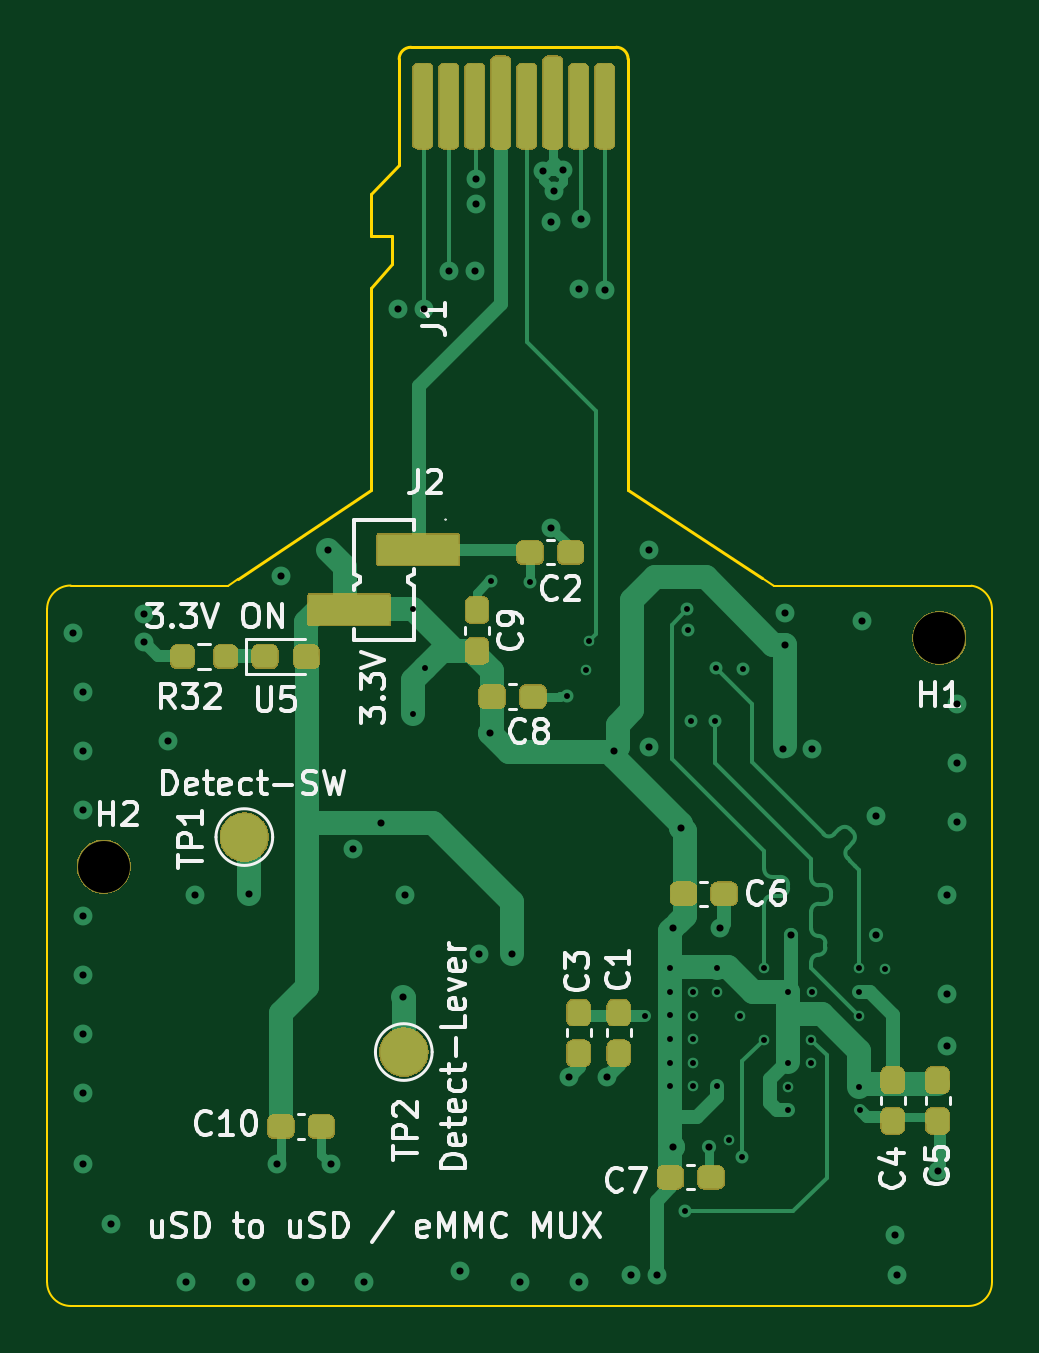
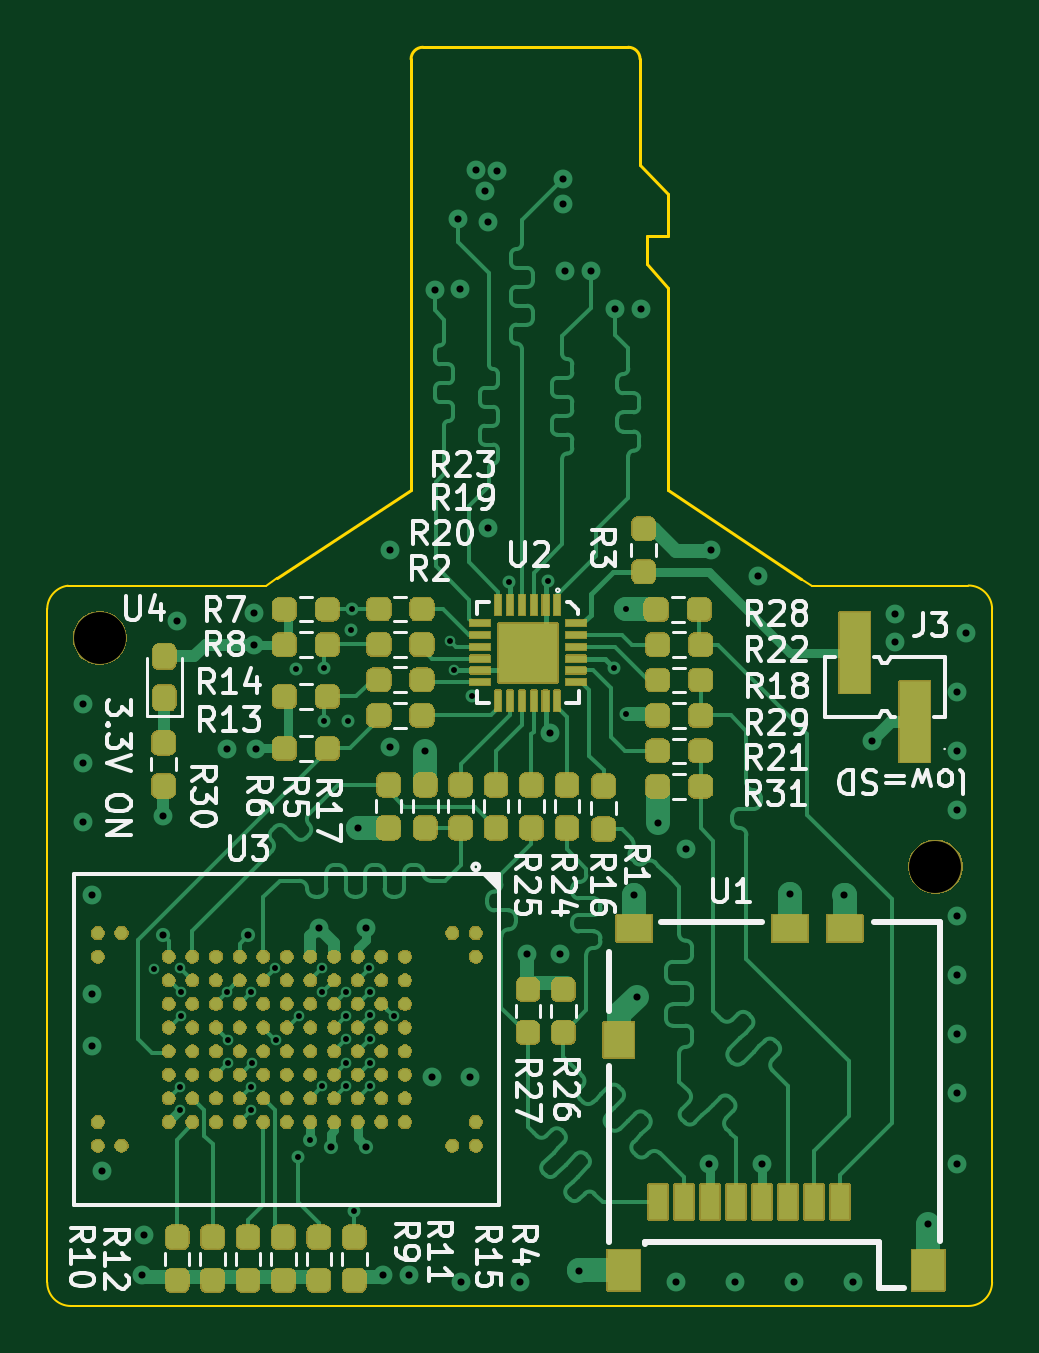
Circuit board: 12 layer files. Board 40.0 x 53.3 mm.
- bottom_copper: Board-B_Cu.gbr (58533 bytes)
- bottom_mask: Board-B_Mask.gbr (188189 bytes)
- paste: Board-B_Paste.gbr (7651 bytes)
- bottom_silk: Board-B_Silkscreen.gbr (62461 bytes)
- outline: Board-Edge_Cuts.gbr (2016 bytes)
- top_copper: Board-F_Cu.gbr (21124 bytes)
- top_mask: Board-F_Mask.gbr (53212 bytes)
- paste: Board-F_Paste.gbr (3146 bytes)
- top_silk: Board-F_Silkscreen.gbr (43954 bytes)
- inner_copper: Board-GND1_Cu.gbr (67586 bytes)
- inner_copper: Board-GND2_Cu.gbr (67586 bytes)
- drill: Board.drl (2119 bytes)

=== bottom_copper: Board-B_Cu.gbr (58533 bytes, source omitted) ===
=== bottom_mask: Board-B_Mask.gbr (188189 bytes, source omitted) ===
=== paste: Board-B_Paste.gbr (7651 bytes, source omitted) ===
=== bottom_silk: Board-B_Silkscreen.gbr (62461 bytes, source omitted) ===
=== outline: Board-Edge_Cuts.gbr ===
%TF.GenerationSoftware,KiCad,Pcbnew,9.0.2*%
%TF.CreationDate,2025-06-22T16:31:42+02:00*%
%TF.ProjectId,Board,426f6172-642e-46b6-9963-61645f706362,rev?*%
%TF.SameCoordinates,Original*%
%TF.FileFunction,Profile,NP*%
%FSLAX46Y46*%
G04 Gerber Fmt 4.6, Leading zero omitted, Abs format (unit mm)*
G04 Created by KiCad (PCBNEW 9.0.2) date 2025-06-22 16:31:42*
%MOMM*%
%LPD*%
G01*
G04 APERTURE LIST*
%TA.AperFunction,Profile*%
%ADD10C,0.100000*%
%TD*%
%TA.AperFunction,Profile*%
%ADD11C,0.120000*%
%TD*%
G04 APERTURE END LIST*
D10*
X107500000Y-98000000D02*
G75*
G02*
X106500000Y-99000000I-1000000J0D01*
G01*
X97775000Y-68185414D02*
X98254269Y-68500000D01*
X68507107Y-99000000D02*
G75*
G02*
X67500025Y-98000050I-7J1007100D01*
G01*
X106625000Y-68500000D02*
X98375000Y-68500000D01*
X67500000Y-69500000D02*
X67500000Y-98000000D01*
X75000000Y-68500000D02*
X68500000Y-68500000D01*
X75000000Y-68500000D02*
X75140621Y-68500000D01*
X106624035Y-68507722D02*
G75*
G02*
X107500000Y-69500000I-124035J-992278D01*
G01*
X75575000Y-68210414D02*
X75140621Y-68500000D01*
X67500000Y-69500000D02*
G75*
G02*
X68500000Y-68500000I1000000J0D01*
G01*
X98254269Y-68500000D02*
X98375000Y-68500000D01*
X107500000Y-98000000D02*
X107500000Y-69500000D01*
X68500000Y-99000000D02*
X106500000Y-99000000D01*
D11*
%TO.C,J1*%
X81200000Y-51910414D02*
X81200000Y-53710414D01*
X81200000Y-51910414D02*
X82400000Y-50710414D01*
X81200000Y-53710414D02*
X82100000Y-53710414D01*
X81200000Y-55910414D02*
X81200000Y-64460414D01*
X81200000Y-64460414D02*
X75575000Y-68210414D01*
X82100000Y-53710414D02*
X82100000Y-54910414D01*
X82100000Y-54910414D02*
X81200000Y-55910414D01*
X82400000Y-50710414D02*
X82403553Y-46213967D01*
X86600000Y-45710414D02*
X82903553Y-45713967D01*
X86600000Y-45710414D02*
X91596447Y-45713967D01*
X92100000Y-64460414D02*
X92096447Y-46213967D01*
X92100000Y-64460414D02*
X97775000Y-68185414D01*
X82403553Y-46213967D02*
G75*
G02*
X82903553Y-45713967I500001J-1D01*
G01*
X91596447Y-45713967D02*
G75*
G02*
X92096447Y-46213967I-47J-500047D01*
G01*
%TD*%
M02*

=== top_copper: Board-F_Cu.gbr (21124 bytes, source omitted) ===
=== top_mask: Board-F_Mask.gbr (53212 bytes, source omitted) ===
=== paste: Board-F_Paste.gbr (3146 bytes, source withheld) ===
=== top_silk: Board-F_Silkscreen.gbr (43954 bytes, source omitted) ===
=== inner_copper: Board-GND1_Cu.gbr (67586 bytes, source omitted) ===
=== inner_copper: Board-GND2_Cu.gbr (67586 bytes, source omitted) ===
=== drill: Board.drl ===
M48
; DRILL file {KiCad 9.0.2} date 2025-06-22T16:31:14+0200
; FORMAT={-:-/ absolute / metric / decimal}
; #@! TF.CreationDate,2025-06-22T16:31:14+02:00
; #@! TF.GenerationSoftware,Kicad,Pcbnew,9.0.2
; #@! TF.FileFunction,MixedPlating,1,4
FMAT,2
METRIC
; #@! TA.AperFunction,Plated,PTH,ViaDrill
T1C0.250
; #@! TA.AperFunction,Plated,PTH,ViaDrill
T2C0.300
; #@! TA.AperFunction,NonPlated,NPTH,ComponentDrill
T3C2.200
%
G90
G05
T1
X83.0Y-69.5
X83.0Y-73.95
X83.5Y-72.0
X86.293Y-68.33
X87.957Y-68.35
X89.5Y-73.195
X90.294Y-72.094
X90.45Y-70.85
X92.826Y-86.724
X93.85Y-85.7
X93.85Y-86.7
X93.85Y-87.7
X93.85Y-88.71
X93.85Y-89.7
X93.86Y-84.71
X94.5Y-95.0
X94.606Y-69.5
X94.625Y-70.4
X94.775Y-74.25
X94.86Y-85.71
X94.86Y-86.71
X94.86Y-87.71
X94.86Y-88.71
X94.86Y-89.7
X95.79Y-74.23
X95.8Y-72.0
X95.85Y-85.725
X95.85Y-89.7
X95.86Y-84.7
X96.38Y-91.992
X96.85Y-86.71
X96.9Y-92.7
X96.95Y-72.05
X97.83Y-87.72
X97.86Y-84.71
X98.85Y-88.7
X98.86Y-85.71
X98.86Y-89.71
X98.86Y-90.71
X99.85Y-87.72
X99.86Y-88.71
X99.896Y-85.704
X101.85Y-85.725
X101.85Y-86.71
X101.86Y-89.71
X101.87Y-84.7
X101.895Y-90.705
X102.99Y-84.74
T2
X68.6Y-70.5
X69.0Y-73.0
X69.0Y-75.5
X69.0Y-78.0
X69.0Y-82.5
X69.0Y-85.0
X69.0Y-87.5
X69.0Y-90.0
X69.0Y-93.0
X70.2Y-95.55
X71.6Y-69.7
X71.6Y-70.9
X72.6Y-75.1
X73.4Y-98.0
X73.75Y-81.6
X75.9Y-98.0
X76.05Y-81.55
X77.25Y-93.0
X77.4Y-68.1
X78.4Y-98.0
X79.4Y-67.0
X79.5Y-93.0
X80.45Y-79.65
X80.9Y-98.0
X81.65Y-78.55
X82.375Y-56.775
X82.55Y-85.9
X82.65Y-81.6
X83.475Y-56.775
X84.5Y-55.2
X85.0Y-97.5
X85.6Y-55.2
X85.65Y-52.35
X85.659Y-51.3
X85.8Y-84.1
X86.234Y-74.751
X87.2Y-84.1
X87.5Y-98.0
X88.475Y-50.95
X88.85Y-53.1
X88.85Y-66.05
X88.95Y-51.8
X89.35Y-50.9
X89.6Y-89.3
X90.0Y-98.0
X90.025Y-55.95
X90.098Y-52.998
X91.1Y-55.975
X91.2Y-89.3
X91.5Y-75.5
X92.2Y-97.7
X93.0Y-67.0
X93.0Y-75.35
X93.3Y-97.7
X94.0Y-83.0
X94.0Y-92.25
X94.35Y-78.75
X95.5Y-92.25
X96.0Y-83.0
X98.65Y-75.4
X98.75Y-69.675
X98.75Y-71.0
X99.0Y-83.3
X99.9Y-75.4
X102.0Y-70.0
X102.6Y-78.25
X102.6Y-83.3
X103.4Y-96.0
X103.5Y-97.7
X105.2Y-93.3
X105.6Y-81.6
X105.6Y-85.8
X105.6Y-88.0
X106.0Y-73.5
X106.0Y-76.0
X106.0Y-78.5
T3
X69.9Y-80.4
X105.275Y-70.725
M30

